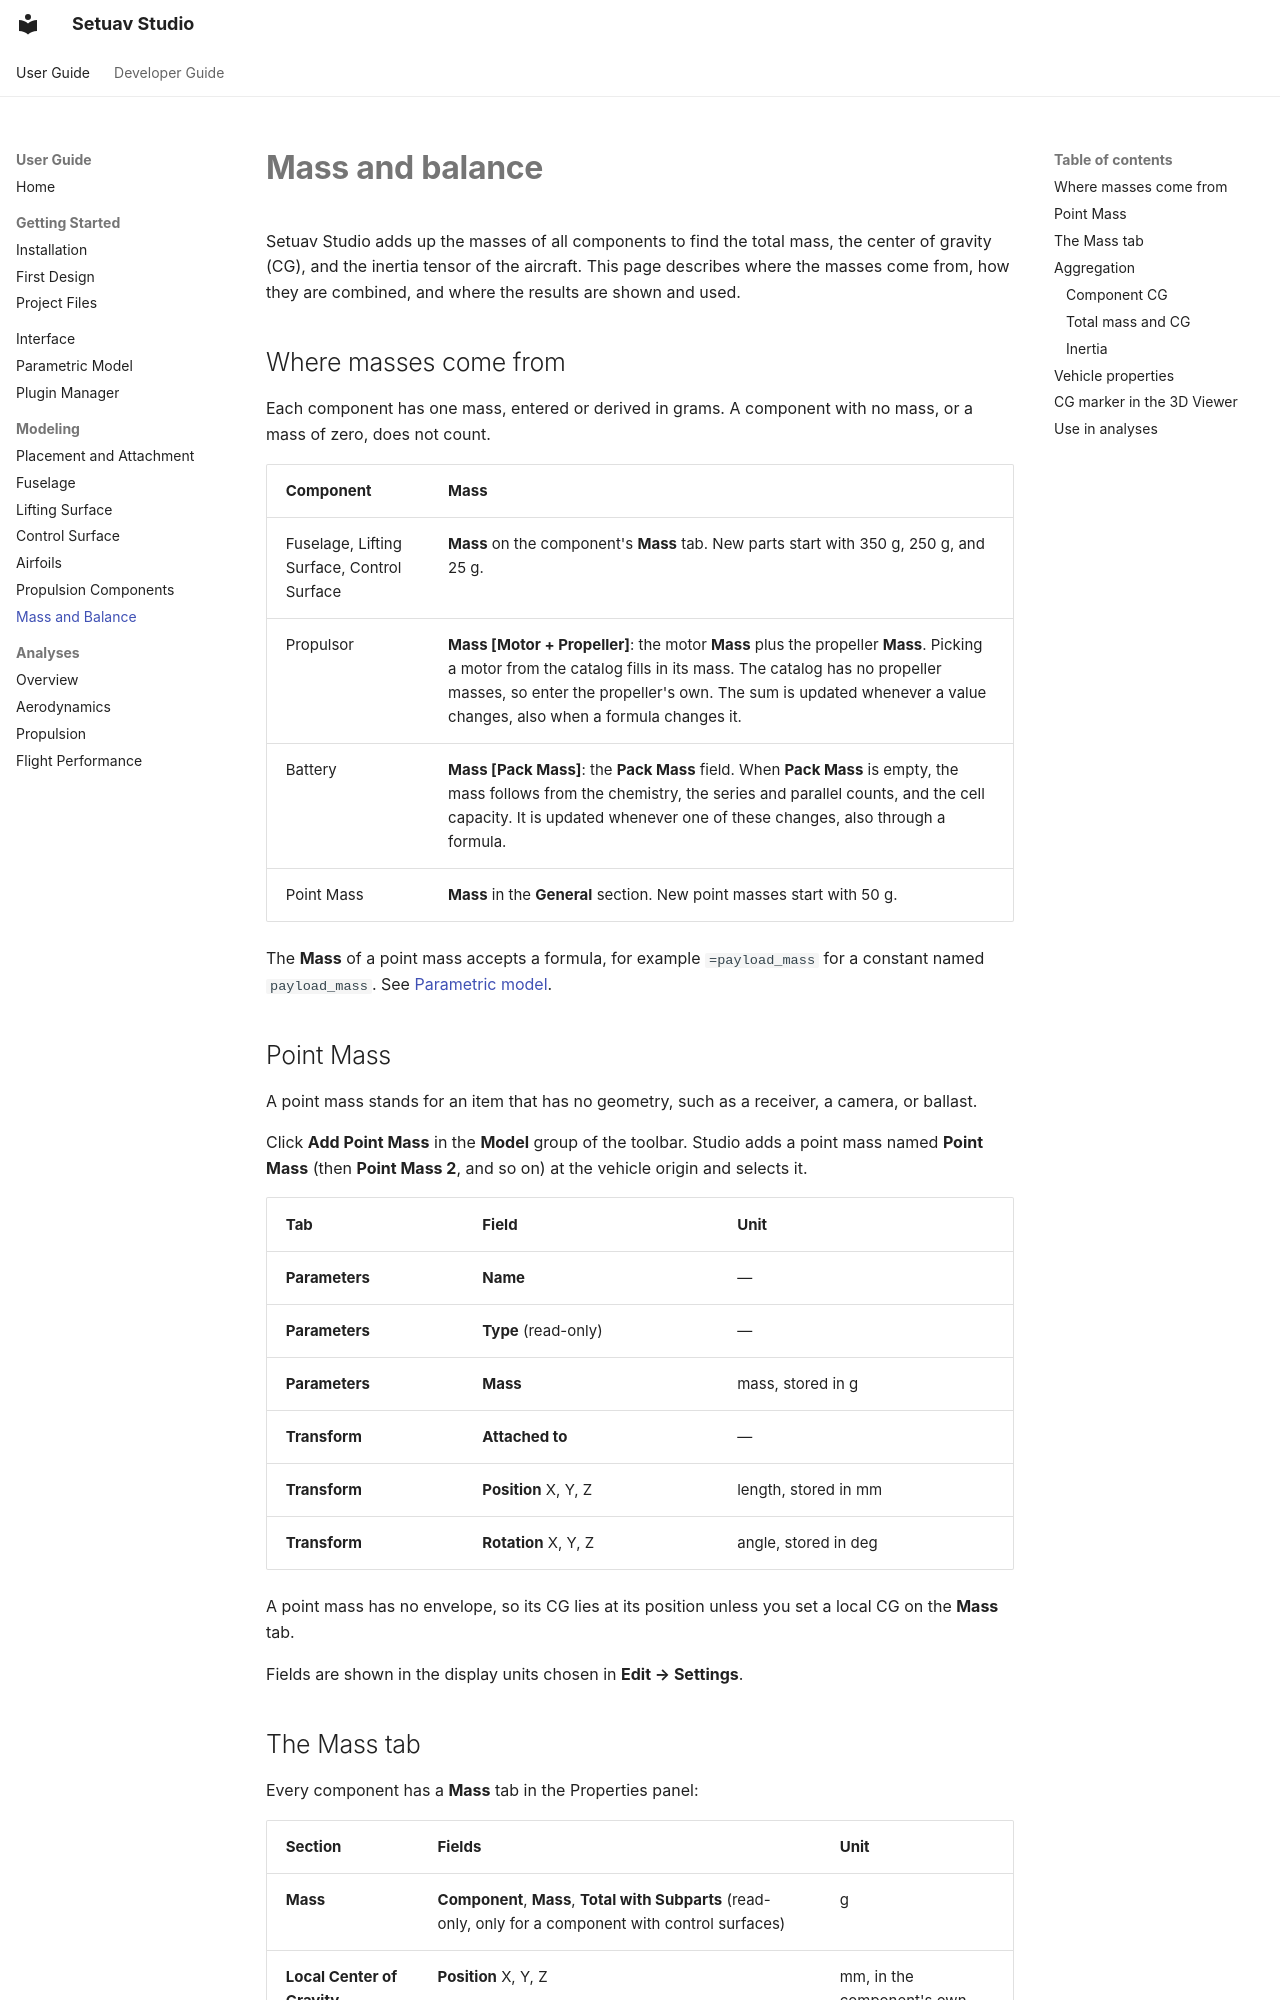

repository: Setuav/Studio · page: modeling/mass-balance/index.html · generator: mkdocs

# Mass and balance

Setuav Studio adds up the masses of all components to find the total mass,
the center of gravity (CG), and the inertia tensor of the aircraft. This page
describes where the masses come from, how they are combined, and where the
results are shown and used.

## Where masses come from

Each component has one mass, entered or derived in grams. A component with no
mass, or a mass of zero, does not count.

| Component | Mass |
|---|---|
| Fuselage, Lifting Surface, Control Surface | **Mass** on the component's **Mass** tab. New parts start with 350 g, 250 g, and 25 g. |
| Propulsor | **Mass [Motor + Propeller]**: the motor **Mass** plus the propeller **Mass**. Picking a motor from the catalog fills in its mass. The catalog has no propeller masses, so enter the propeller's own. The sum is updated whenever a value changes, also when a formula changes it. |
| Battery | **Mass [Pack Mass]**: the **Pack Mass** field. When **Pack Mass** is empty, the mass follows from the chemistry, the series and parallel counts, and the cell capacity. It is updated whenever one of these changes, also through a formula. |
| Point Mass | **Mass** in the **General** section. New point masses start with 50 g. |

The **Mass** of a point mass accepts a formula, for example `=payload_mass`
for a constant named `payload_mass`. See
[Parametric model](../user-guide/parametric-model.md).

## Point Mass

A point mass stands for an item that has no geometry, such as a receiver,
a camera, or ballast.

Click **Add Point Mass** in the **Model** group of the toolbar. Studio adds a
point mass named **Point Mass** (then **Point Mass 2**, and so on) at the
vehicle origin and selects it.

| Tab | Field | Unit |
|---|---|---|
| **Parameters** | **Name** | — |
| **Parameters** | **Type** (read-only) | — |
| **Parameters** | **Mass** | mass, stored in g |
| **Transform** | **Attached to** | — |
| **Transform** | **Position** X, Y, Z | length, stored in mm |
| **Transform** | **Rotation** X, Y, Z | angle, stored in deg |

A point mass has no envelope, so its CG lies at its position unless you set a
local CG on the **Mass** tab.

Fields are shown in the display units chosen in **Edit → Settings**.
